Run: headless pygame with SDL's dummy video driver; simulated clock (each Clock.tick advances the game by its frame time, no real sleeping); random seed 0; keys injected as events and as key.get_pressed() state; mouse plan: one left click at the window centre at the start of phase 2, then a move to the lower-right quarter at the start of phase 3.
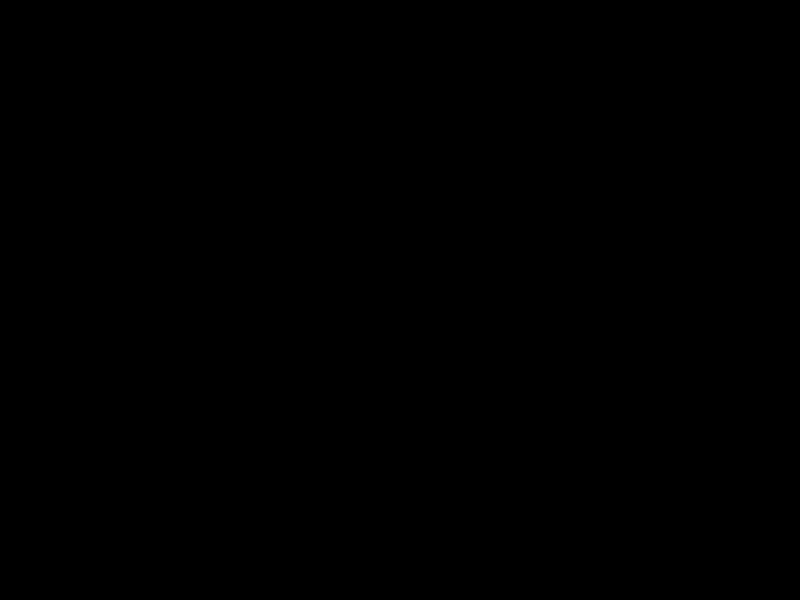
Frame 1 of 4 · flips 1–60 · no input
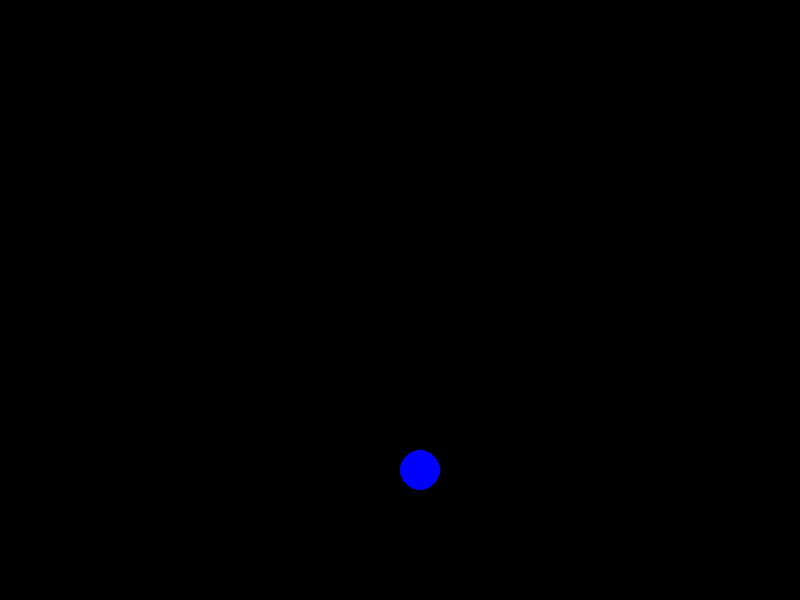
Frame 2 of 4 · flips 61–180 · clicked the window centre · tapped SPACE, RETURN · held RIGHT (→), D
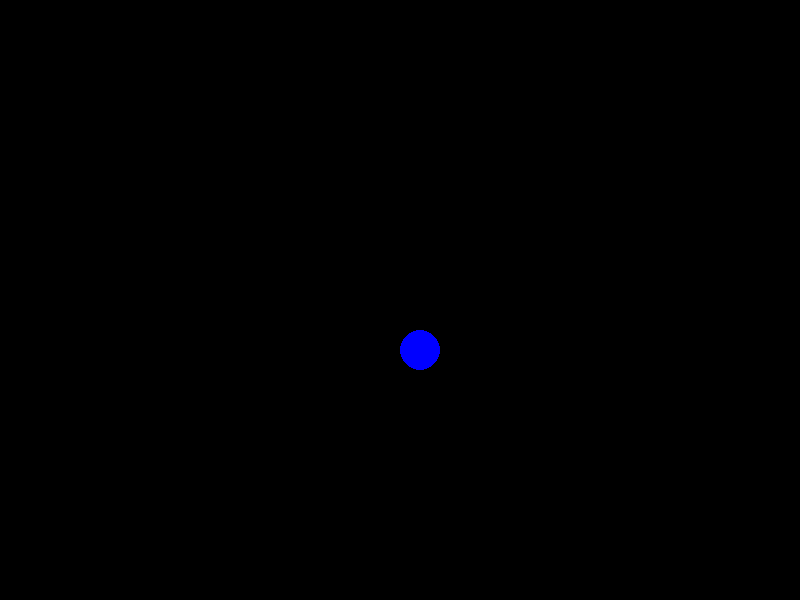
Frame 3 of 4 · flips 181–300 · moved the mouse to the lower-right quarter · held DOWN (↓), S
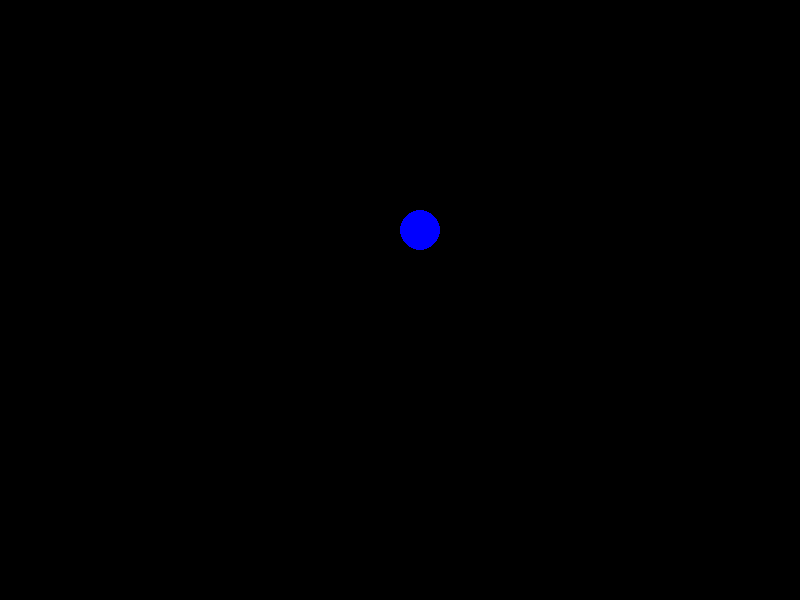
Frame 4 of 4 · flips 301–420 · held LEFT (←), A, UP (↑), W

The pygame program that drew these frames:

import pygame
import sys
import math
import random

# Initialize Pygame
pygame.init()

# Constants
SCREEN_WIDTH, SCREEN_HEIGHT = 800, 600
BUBBLE_SIZE = 40

# Colors
WHITE = (255, 255, 255)
BLACK = (0, 0, 0)

# Setup the display
screen = pygame.display.set_mode((SCREEN_WIDTH, SCREEN_HEIGHT))
pygame.display.set_caption("Bubbles")

# Load bubble images or use simple circles
def load_bubble_image(color):
    # Placeholder for loading a bubble image
    surface = pygame.Surface((BUBBLE_SIZE, BUBBLE_SIZE), pygame.SRCALPHA)
    pygame.draw.circle(surface, color, (BUBBLE_SIZE // 2, BUBBLE_SIZE // 2), BUBBLE_SIZE // 2)
    return surface

# Bubble colors
colors = [WHITE, (255, 0, 0), (0, 255, 0), (0, 0, 255), (255, 255, 0)]

class Bubble(pygame.sprite.Sprite):
    def __init__(self, x, y, dx, dy, color):
        super().__init__()
        self.image = load_bubble_image(color)
        self.rect = self.image.get_rect(center=(x, y))
        self.dx = dx
        self.dy = dy
        self.x = x
        self.y = y

    def update(self):
        print('ok')
        self.x = 1.0*self.x + self.dx
        self.y = 1.0*self.y + self.dy
        self.rect.x = self.x
        self.rect.y = self.y
        if self.rect.right >= SCREEN_WIDTH or self.rect.left <= 0:
            self.dx = -self.dx
        if self.rect.top <= 0:
            self.dy = -self.dy
        if self.rect.bottom >= SCREEN_HEIGHT + BUBBLE_SIZE:
            self.kill()  # This removes the Sprite from all Groups it belongs to

# Group for all bubbles
bubbles = pygame.sprite.Group()

# Speed modifier
speed = 1  # Default speed

def shoot_bubble():
    mouse_x, mouse_y = pygame.mouse.get_pos()
    x, y = SCREEN_WIDTH // 2, SCREEN_HEIGHT - 30
    angle = math.atan2(mouse_y - y, mouse_x - x)
    dx = math.cos(angle) * speed
    dy = math.sin(angle) * speed
    color = random.choice(colors)
    bubble = Bubble(x, y, dx, dy, color)
    bubbles.add(bubble)

# Main game loop
running = True
while running:
    for event in pygame.event.get():
        if event.type == pygame.QUIT:
            running = False
        if event.type == pygame.MOUSEBUTTONDOWN:
            shoot_bubble()

    # Update game state
    bubbles.update()

    # Draw everything
    screen.fill(BLACK)
    bubbles.draw(screen)
    pygame.display.flip()

pygame.quit()
sys.exit()
